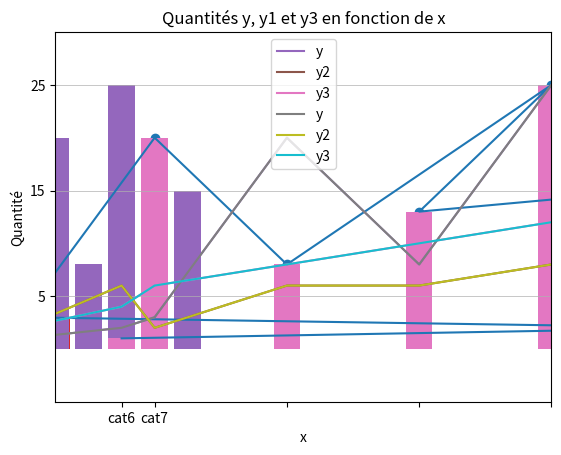
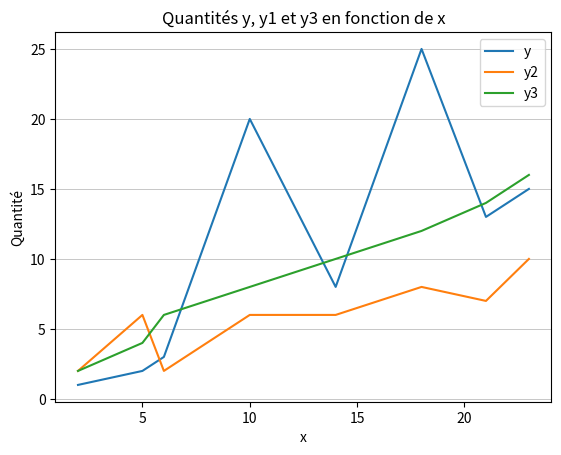
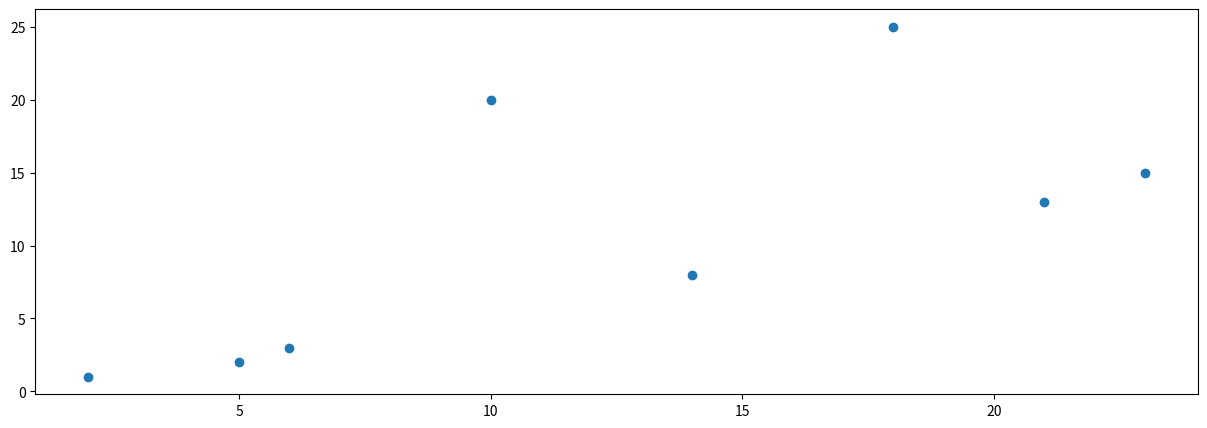
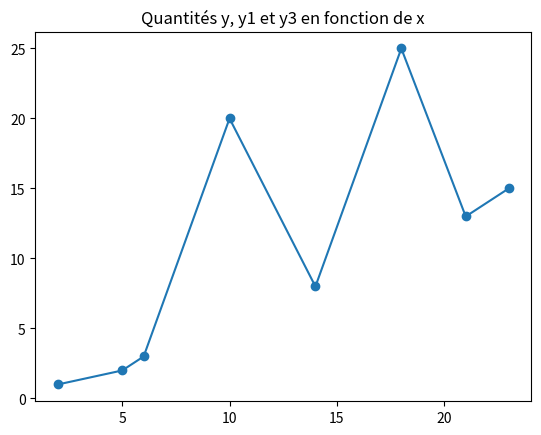
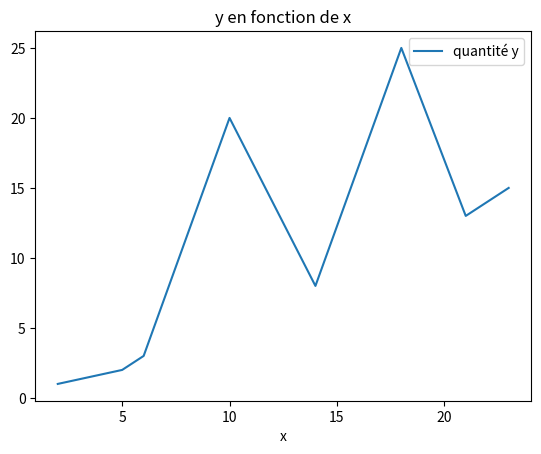
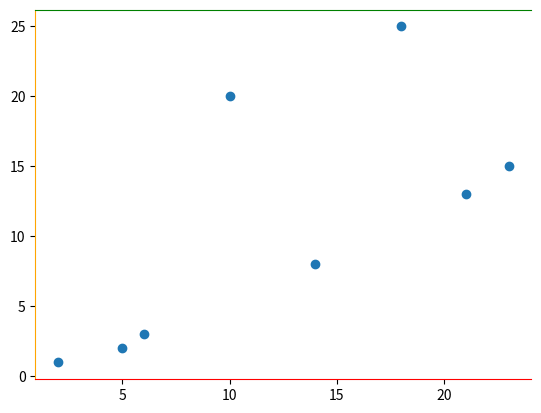

Python code for these plots, in order:
! pip install matplotlib
! pip install seaborn

import numpy as np
import pandas as pd

import matplotlib.pyplot as plt

x = [5, 23, 2, 6, 10, 18, 14, 21]
y = [1, 2, 3, 20, 8, 25, 13, 15]

plt.plot(x, y)
plt.show()

plt.scatter(x, y);

plt.bar(x, y);

x2 = ['cat1', 'cat2', 'cat3', 'cat4', 'cat5', 'cat6', 'cat7', 'cat8']
plt.bar(x2, y);

n = np.random.normal(size=100)
plt.hist(n, bins=20);

n = np.random.normal(size=1000)
plt.hist(n, bins=20);

n = np.random.normal(size=10000)
plt.hist(n, bins=100);

plt.bar(x2, y)

plt.title('y en fonction de la catégorie x')

plt.show()

plt.bar(x2, y)
plt.title('Quantité y en fonction de la catégorie x')

plt.xlabel('Catégorie')
plt.ylabel('Quantité')

plt.show()

plt.bar(x, y)
plt.title('Quantité y en fonction de la catégorie x')
plt.xlabel('Catégorie')
plt.ylabel('Quantité')

plt.xticks(x)
plt.yticks([5, 15, 25])

plt.show()

plt.bar(x, y)
plt.title('Quantité y en fonction de la catégorie x')
plt.xlabel('Catégorie')
plt.ylabel('Quantité')

plt.xlim([3, 18])
plt.ylim([-5, 30])

plt.show()

y2 = [2, 6, 2, 6, 6, 8, 7, 10]
y3 = [2, 4, 6, 8, 10, 12, 14, 16]
x.sort()

plt.plot(x, y, label='y')
plt.plot(x, y2, label='y2')
plt.plot(x, y3, label='y3')
plt.title('Quantités y, y1 et y3 en fonction de x')
plt.xlabel('x')
plt.ylabel('Quantité')

plt.legend(loc='best') #choisi le meilleur emplacement pour placer le cadre de la légende

plt.show()

plt.plot(x, y, label='y')
plt.plot(x, y2, label='y2')
plt.plot(x, y3, label='y3')
plt.title('Quantités y, y1 et y3 en fonction de x')
plt.xlabel('x')
plt.ylabel('Quantité')
plt.legend(loc='best')

plt.grid(axis='y', linewidth=0.5)

plt.show()

fig, ax = plt.subplots()

ax.plot(x, y, label='y')
ax.plot(x, y2, label='y2')
ax.plot(x, y3, label='y3')

ax.set(title='Quantités y, y1 et y3 en fonction de x', 
       xlabel='x',
       ylabel='Quantité')

ax.legend(loc='best')
ax.grid(axis="y", linewidth=0.5)

plt.show()

fig, ax = plt.subplots(figsize = (15, 5))

ax.scatter(x,y)

plt.show()

fig, ax = plt.subplots()

ax.scatter(x,y)
ax.set_title('Quantités y, y1 et y3 en fonction de x')

plt.show()

plt.plot(x,y)

ax = plt.gca()

ax.set_title('Quantités y, y1 et y3 en fonction de x')

plt.show()

df = pd.DataFrame.from_dict(data= { 'x': x, 'quantité y': y}, orient='columns')
df.set_index('x', inplace = True)
df

ax = df.plot()

ax.set_title('y en fonction de x')

plt.show()

fig, ax = plt.subplots()

ax.scatter(x,y)

ax.spines['right'].set_color(None)
ax.spines['top'].set_color('green')
ax.spines['bottom'].set_color('red')
ax.spines['left'].set_color('orange')

plt.show()

# à vous de jouer !

plt.figure(figsize=(5,2))
plt.subplot(1,2,1)
plt.subplot(1,2,2)
plt.show()

plt.figure(figsize=(5,5))
plt.subplot(2,2,1)
plt.subplot(2,2,2)
plt.subplot(2,2,3)
plt.subplot(2,2,4)
plt.show()

plt.figure(figsize=(2,5))
plt.subplot(2,1,1)
plt.subplot(2,1,2)
plt.show()

plt.figure(figsize=(5,5))
plt.subplot(2,2,1)
plt.subplot(2,2,2)
plt.subplot(2,2,3)
plt.show()

fig = plt.figure(figsize=(8,3))

ax1 = fig.add_subplot(1,2,1) # on ajoute les Axes à la figure au fur et à mesure
ax1.plot()
ax1.set_title('ax1')

ax2 = fig.add_subplot(1,2,2)
ax2.plot()
ax2.set_title('ax2')

# Global figure methods
fig.suptitle('Avec les objets Axes')
plt.show()



fig, axs = plt.subplots(1, 2, figsize=(8,3)) 

axs[0].plot()
axs[0].set_title('axs[0]')

axs[1].plot()
axs[1].set_title('axs[1]')

plt.suptitle('Avec une matrice d’objets Axes')
plt.show()



type(axs)

axs

fig, axs_3x3 = plt.subplots(3, 3)

axs_3x3

fig = plt.figure()
fig.suptitle("GridSpec Power !")

gs = plt.GridSpec(3, 3)
ax1 = fig.add_subplot(gs[:-1, :]) # on prend les lignes du début jusqu’à l’avant dernière 
                                  # et toutes les colonnes
ax2 = fig.add_subplot(gs[-1, :-1]) # on prend la dernière ligne, et les colonnes du début 
                                    # jusqu’à l’avant dernière
                                    # bien sûr on aurait pu écrire gs[2, :-1]
ax3 = fig.add_subplot(gs[-1, -1]) # on prend la dernière ligne et la dernière colonne
                                    # bien sûr on aurait pu écrire gs[2, 2]

plt.show()

fig = plt.figure()
fig.suptitle('GridSpec en spécifiant les espacements')

# Modifiez les valeurs des espacements pour voir comment cela réagit !

gs1 = plt.GridSpec(3, 3, left=0.05, right=0.48, wspace=0.6, hspace=0.3)
ax1 = fig.add_subplot(gs1[:-1, :])
ax2 = fig.add_subplot(gs1[-1, :-1])
ax3 = fig.add_subplot(gs1[-1, -1])

gs2 = plt.GridSpec(3, 3, left=0.55, right=0.98, wspace=0.6, hspace=0.3)
ax4 = fig.add_subplot(gs2[:, :-1])
ax5 = fig.add_subplot(gs2[:-1, -1])
ax6 = fig.add_subplot(gs2[-1, -1])

plt.show()

# À vous de jouer !!!!

